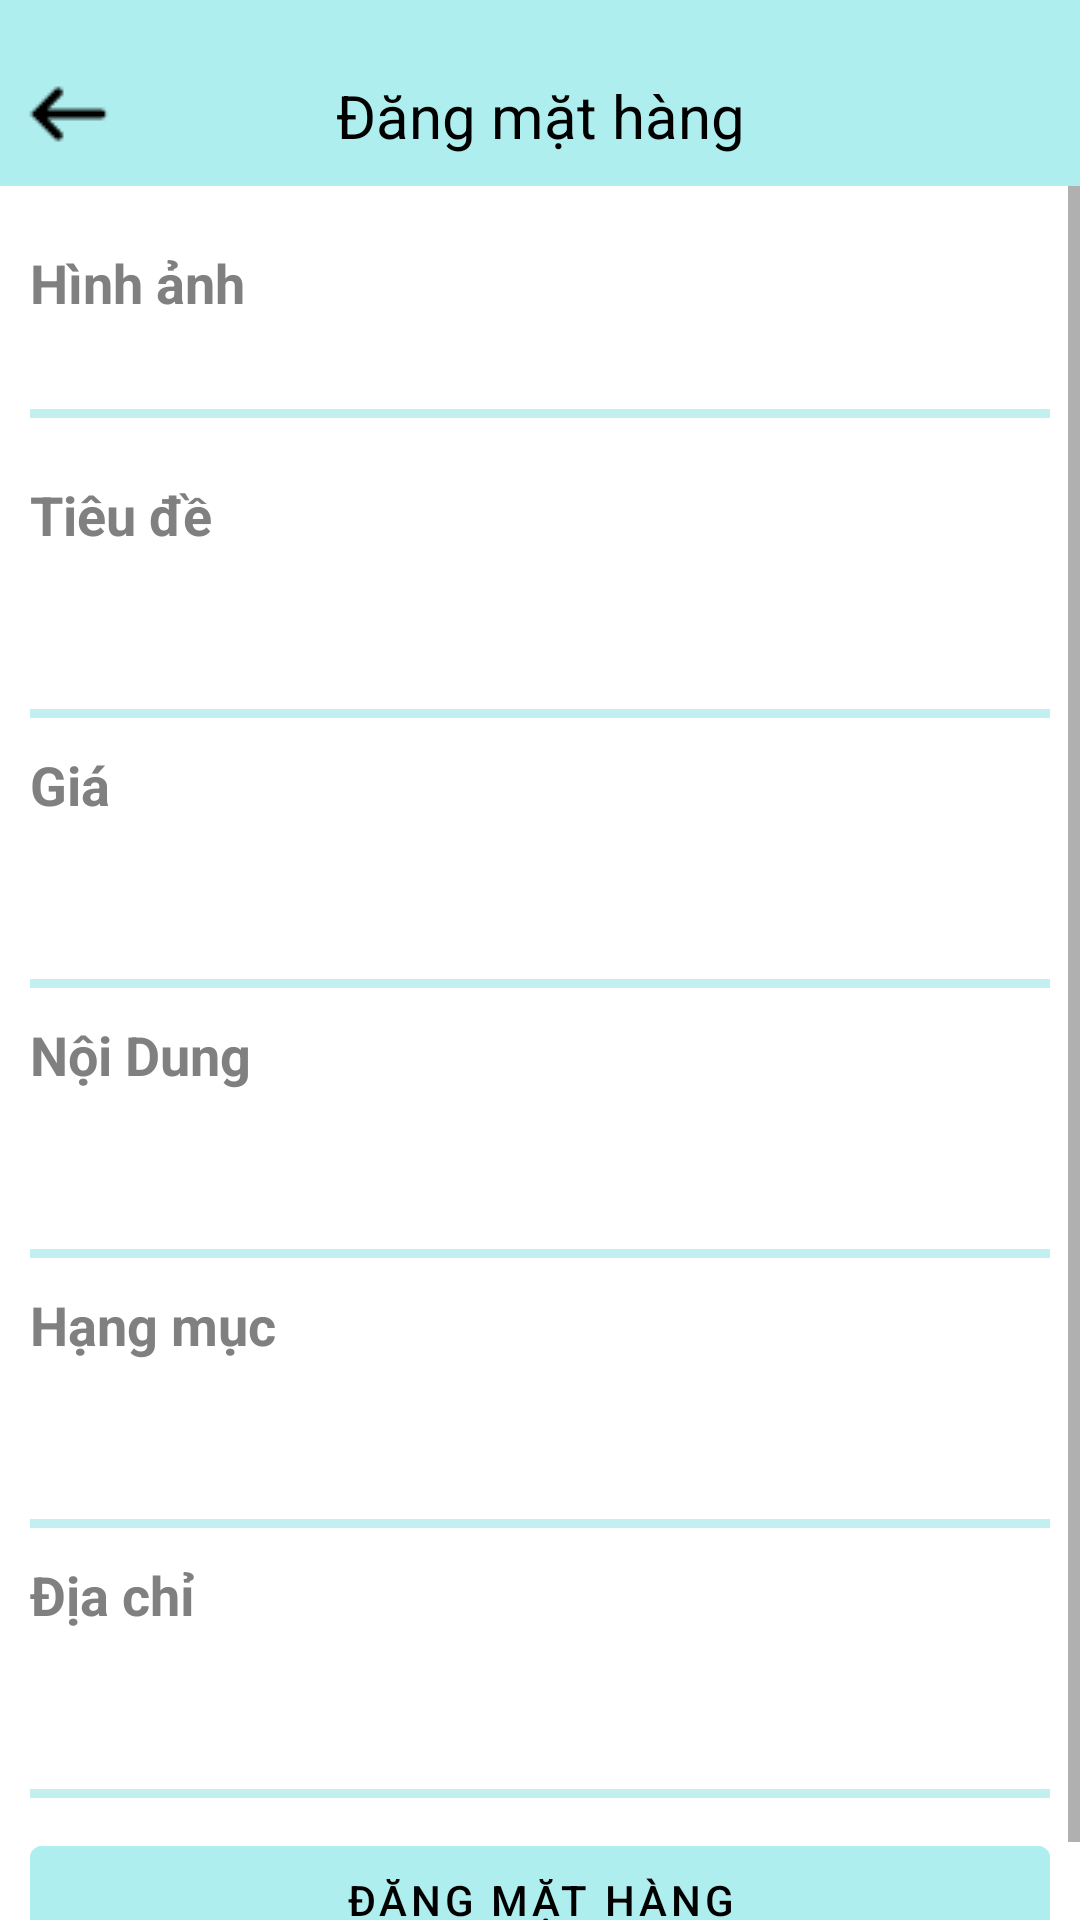

Produce the Android XML layout that renders to this screen, including the resource entries it uses.
<!-- AndroidManifest.xml: application theme Theme.AppRaoVatSaFaCo -->
<!-- res/layout/fragment_dang_mat_hang.xml -->
<?xml version="1.0" encoding="UTF-8"?>
<LinearLayout xmlns:android="http://schemas.android.com/apk/res/android"
    xmlns:app="http://schemas.android.com/apk/res-auto"
    xmlns:tools="http://schemas.android.com/tools"
    android:layout_width="match_parent"
    android:layout_height="match_parent"
    android:orientation="vertical"
    tools:context=".Activity.DangMatHangActivity">

    <RelativeLayout
        android:layout_width="match_parent"
        android:layout_height="wrap_content"
        android:background="#AFEEEE"
        android:paddingTop="15dp">

        <ImageView
            android:id="@+id/imgBack"
            android:layout_width="wrap_content"
            android:layout_height="wrap_content"
            android:layout_alignParentStart="true"
            android:padding="5dp"
            android:src="@drawable/ic_back" />

        <TextView
            android:layout_width="match_parent"
            android:layout_height="wrap_content"
            android:gravity="center"
            android:padding="10dp"
            android:text="Đăng mặt hàng"
            android:textColor="@color/black"
            android:textSize="20sp" />

    </RelativeLayout>

    <ScrollView
        android:layout_width="match_parent"
        android:layout_height="match_parent">

        <LinearLayout
            android:layout_width="match_parent"
            android:layout_height="match_parent"
            android:orientation="vertical">

            <TextView
                android:id="@+id/tvHinhAnh"
                android:layout_width="match_parent"
                android:layout_height="wrap_content"
                android:layout_marginTop="10dp"
                android:padding="10dp"
                android:text="Hình ảnh"
                android:textColor="@color/gray"
                android:textSize="18sp"
                android:textStyle="bold" />

            <androidx.recyclerview.widget.RecyclerView
                android:id="@+id/rv"
                android:layout_width="match_parent"
                android:layout_height="wrap_content"
                android:layout_marginTop="10dp" />

            <TextView
                android:layout_width="match_parent"
                android:layout_height="3dp"
                android:layout_marginLeft="10dp"
                android:layout_marginTop="10dp"
                android:layout_marginRight="10dp"
                android:background="#C2EFEF" />

            <TextView
                android:layout_width="match_parent"
                android:layout_height="wrap_content"
                android:layout_marginTop="10dp"
                android:padding="10dp"
                android:text="Tiêu đề"
                android:textColor="@color/gray"
                android:textSize="18sp"
                android:textStyle="bold" />

            <TextView
                android:id="@+id/tvTieuDe"
                android:layout_width="match_parent"
                android:layout_height="wrap_content"
                android:hint=""
                android:inputType="number"
                android:maxLines="2"
                android:padding="10dp"
                android:textSize="17dp"
                android:textStyle="bold" />

            <TextView
                android:layout_width="match_parent"
                android:layout_height="3dp"
                android:layout_marginLeft="10dp"
                android:layout_marginRight="10dp"
                android:background="#C2EFEF"
                android:paddingTop="5dp" />

            <TextView
                android:layout_width="match_parent"
                android:layout_height="wrap_content"
                android:padding="10dp"
                android:text="Giá"
                android:textColor="@color/gray"
                android:textSize="18sp"
                android:textStyle="bold" />

            <TextView
                android:id="@+id/tvGiaBan"
                android:layout_width="match_parent"
                android:layout_height="wrap_content"
                android:hint=""
                android:inputType="number"
                android:padding="10dp"
                android:textSize="17dp"
                android:textStyle="bold" />

            <TextView
                android:layout_width="match_parent"
                android:layout_height="3dp"
                android:layout_marginLeft="10dp"
                android:layout_marginRight="10dp"
                android:background="#C2EFEF"
                android:paddingTop="5dp" />

            <TextView
                android:layout_width="match_parent"
                android:layout_height="wrap_content"
                android:padding="10dp"
                android:text="Nội Dung"
                android:textColor="@color/gray"
                android:textSize="18sp"
                android:textStyle="bold" />

            <TextView
                android:id="@+id/tvNoiDung"
                android:layout_width="match_parent"
                android:layout_height="wrap_content"
                android:hint=""
                android:inputType="number"
                android:maxLines="2"
                android:padding="10dp"
                android:textSize="17dp"
                android:textStyle="bold" />

            <TextView
                android:layout_width="match_parent"
                android:layout_height="3dp"
                android:layout_marginLeft="10dp"
                android:layout_marginRight="10dp"
                android:background="#C2EFEF"
                android:paddingTop="5dp" />

            <TextView
                android:layout_width="match_parent"
                android:layout_height="wrap_content"
                android:text="Hạng mục"
                android:padding="10dp"
                android:textColor="@color/gray"
                android:textStyle="bold"
                android:textSize="18sp"/>

            <TextView
                android:id="@+id/tvHangMuc"
                android:layout_width="match_parent"
                android:layout_height="wrap_content"
                android:hint=""
                android:inputType="number"
                android:maxLines="2"
                android:padding="10dp"
                android:textSize="17dp"
                android:textStyle="bold" />

            <TextView
                android:layout_width="match_parent"
                android:layout_height="3dp"
                android:layout_marginLeft="10dp"
                android:layout_marginRight="10dp"
                android:background="#C2EFEF"
                android:paddingTop="5dp" />

            <TextView
                android:layout_width="match_parent"
                android:layout_height="wrap_content"
                android:text="Địa chỉ"
                android:padding="10dp"
                android:textColor="@color/gray"
                android:textStyle="bold"
                android:textSize="18sp"/>

            <TextView

                android:id="@+id/tvDiaChi"
                android:layout_width="match_parent"
                android:layout_height="wrap_content"
                android:hint=""
                android:inputType="number"
                android:maxLines="2"
                android:padding="10dp"
                android:textSize="17dp"
                android:textStyle="bold" />

            <TextView
                android:layout_width="match_parent"
                android:layout_height="3dp"
                android:layout_marginLeft="10dp"
                android:layout_marginRight="10dp"
                android:background="#C2EFEF"
                android:paddingTop="5dp" />


            <com.google.android.material.button.MaterialButton
                android:id="@+id/btn"
                android:layout_width="match_parent"
                android:layout_height="wrap_content"
                android:layout_margin="10dp"
                android:backgroundTint="#AFEEEE"
                android:text="Đăng mặt hàng"
                android:textColor="@color/black" />
        </LinearLayout>
    </ScrollView>

</LinearLayout>
<!-- resources referenced by this layout -->
<resources>
  <color name="black">#000000</color>
  <color name="gray">#808080</color>
  <!-- drawable ic_back: png bitmap (drawable, 285 bytes) -->
  <style name="Theme.AppRaoVatSaFaCo" parent="Theme.MaterialComponents.DayNight.NoActionBar">
          
          <item name="colorPrimary">@color/main_blue</item>
          <item name="colorPrimaryVariant">@color/DodgerBlue</item>
          <item name="colorOnPrimary">@color/white</item>
          
          <item name="colorSecondary">@color/teal_200</item>
          <item name="colorSecondaryVariant">@color/teal_700</item>
          <item name="colorOnSecondary">@color/black</item>
          
          <item name="android:statusBarColor" tools:targetApi="l">?attr/colorPrimaryVariant</item>
          
  
      </style>
  <color name="main_blue">#03A9F4</color>
  <color name="DodgerBlue">#1E90FF</color>
  <color name="white">#FFFFFF</color>
  <color name="teal_200">#FF03DAC5</color>
  <color name="teal_700">#FF018786</color>
</resources>
